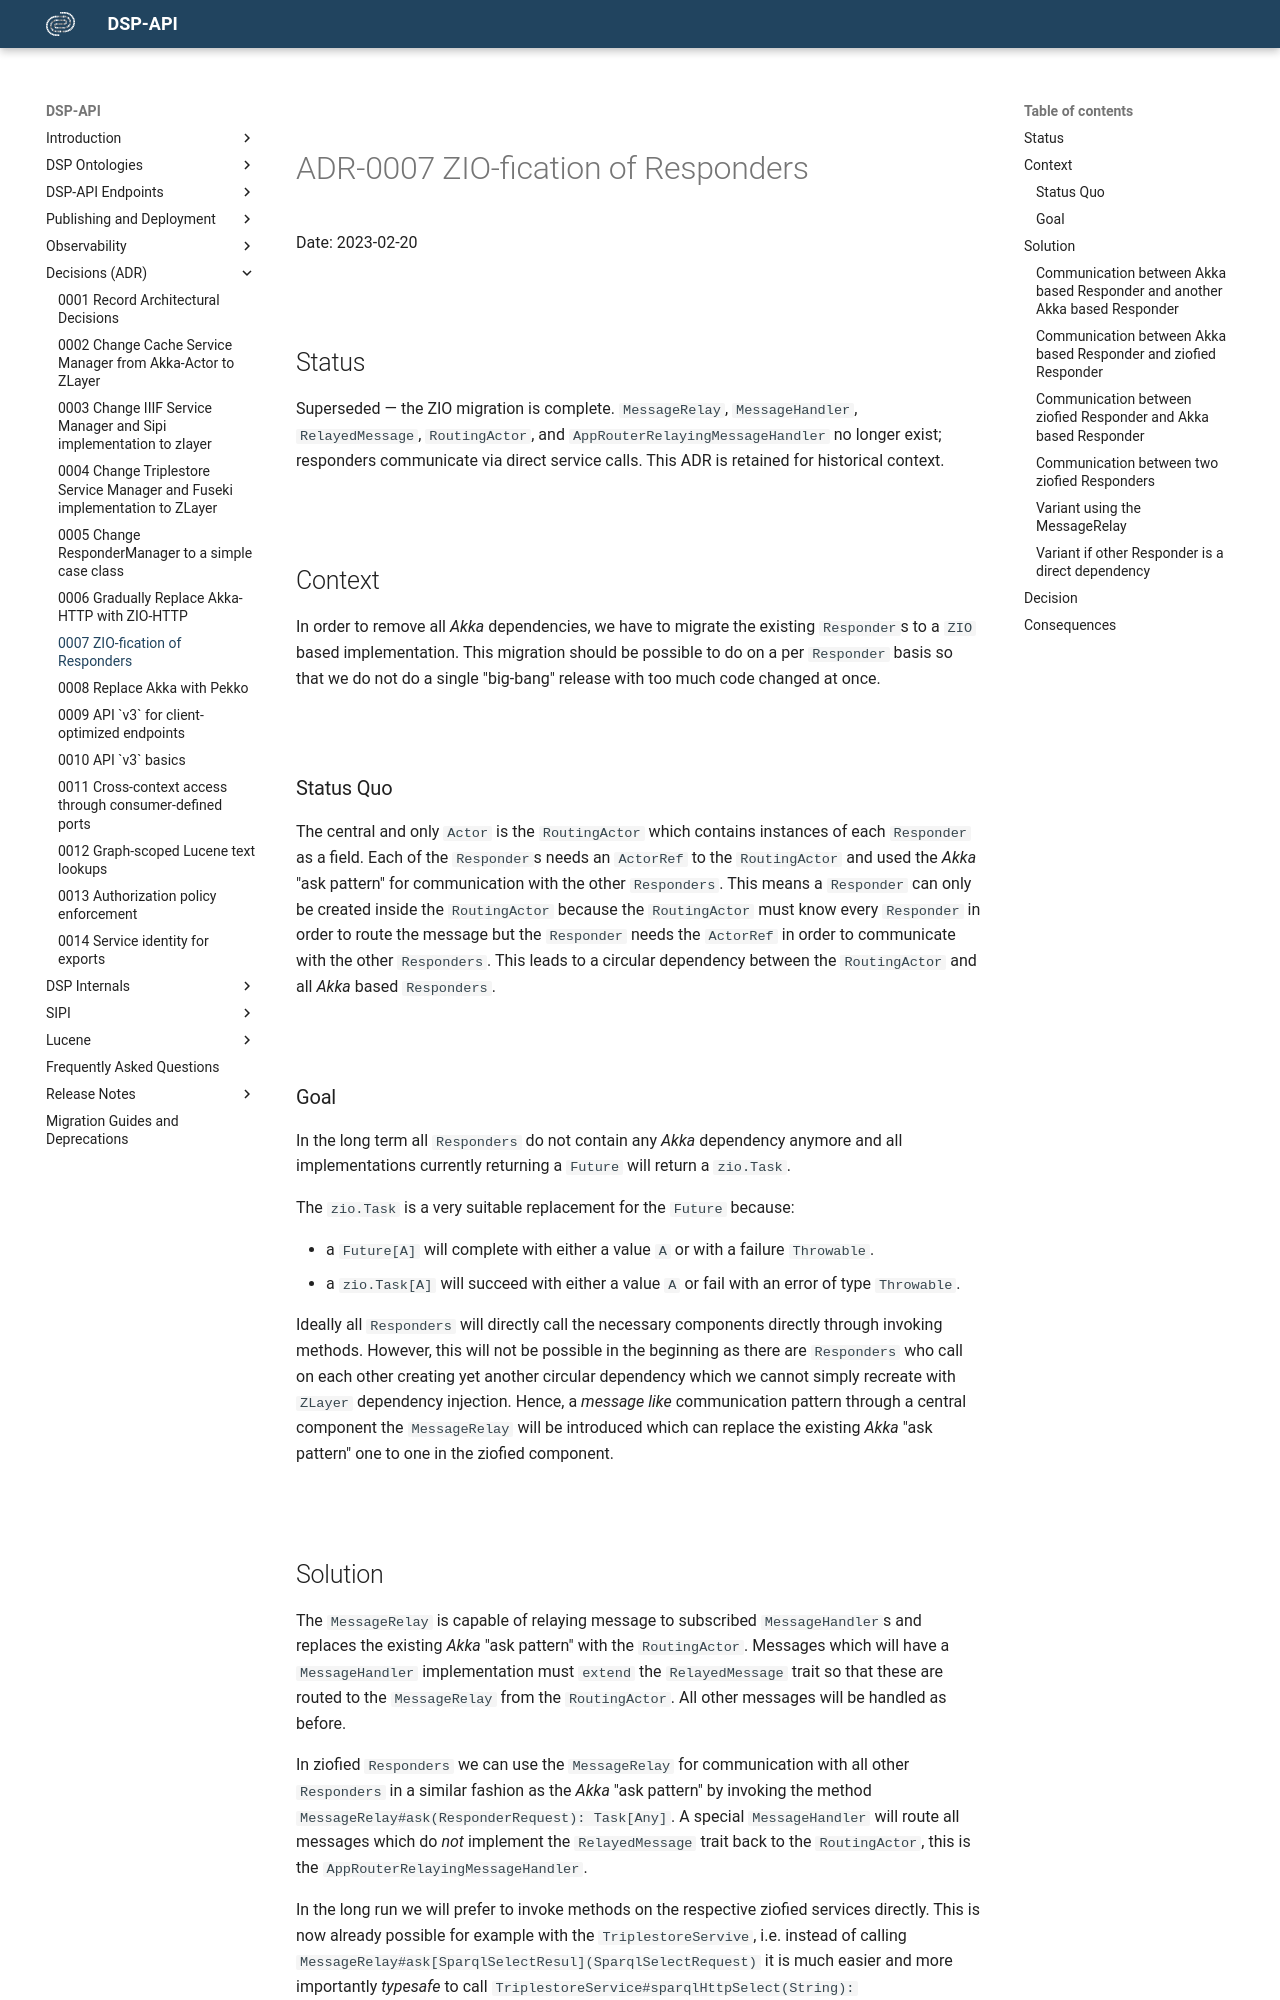

repository: dasch-swiss/dsp-api · page: adr/0007-zio-fication-of-responders/index.html · generator: mkdocs

# ADR-0007 ZIO-fication of Responders

Date: 2023-02-20

## Status

Superseded — the ZIO migration is complete. `MessageRelay`, `MessageHandler`, `RelayedMessage`, `RoutingActor`, and `AppRouterRelayingMessageHandler` no longer exist; responders communicate via direct service calls. This ADR is retained for historical context.

## Context

In order to remove all _Akka_ dependencies, we have to migrate the existing `Responder`s to a `ZIO` based
implementation.
This migration should be possible to do on a per `Responder` basis so that we do not do a single "big-bang" release with
too much code changed at once.

### Status Quo

The central and only `Actor` is the `RoutingActor` which contains instances of each `Responder` as a field.
Each of the `Responder`s needs an `ActorRef` to the `RoutingActor` and used the _Akka_ "ask pattern" for communication
with the other `Responders`.
This means a `Responder` can only be created inside the `RoutingActor` because the `RoutingActor` must know
every `Responder` in order to route the message but the `Responder` needs the `ActorRef` in order to communicate with
the other `Responders`.
This leads to a circular dependency between the `RoutingActor` and all _Akka_ based `Responders`.

### Goal

In the long term all `Responders` do not contain any _Akka_ dependency anymore and all implementations currently
returning a `Future` will return a `zio.Task`.

The `zio.Task` is a very suitable replacement for the `Future` because:

* a `Future[A]` will complete with either a value `A` or with a failure `Throwable`.
* a `zio.Task[A]` will succeed with either a value `A` or fail with an error of type `Throwable`.

Ideally all `Responders` will directly call the necessary components directly through invoking methods.
However, this will not be possible in the beginning as there are `Responders` who call on each other creating yet another
circular dependency which we cannot simply recreate with `ZLayer` dependency injection.
Hence, a _message like_ communication pattern through a central component the `MessageRelay` will be introduced which
can replace the existing _Akka_ "ask pattern" one to one in the ziofied component.
